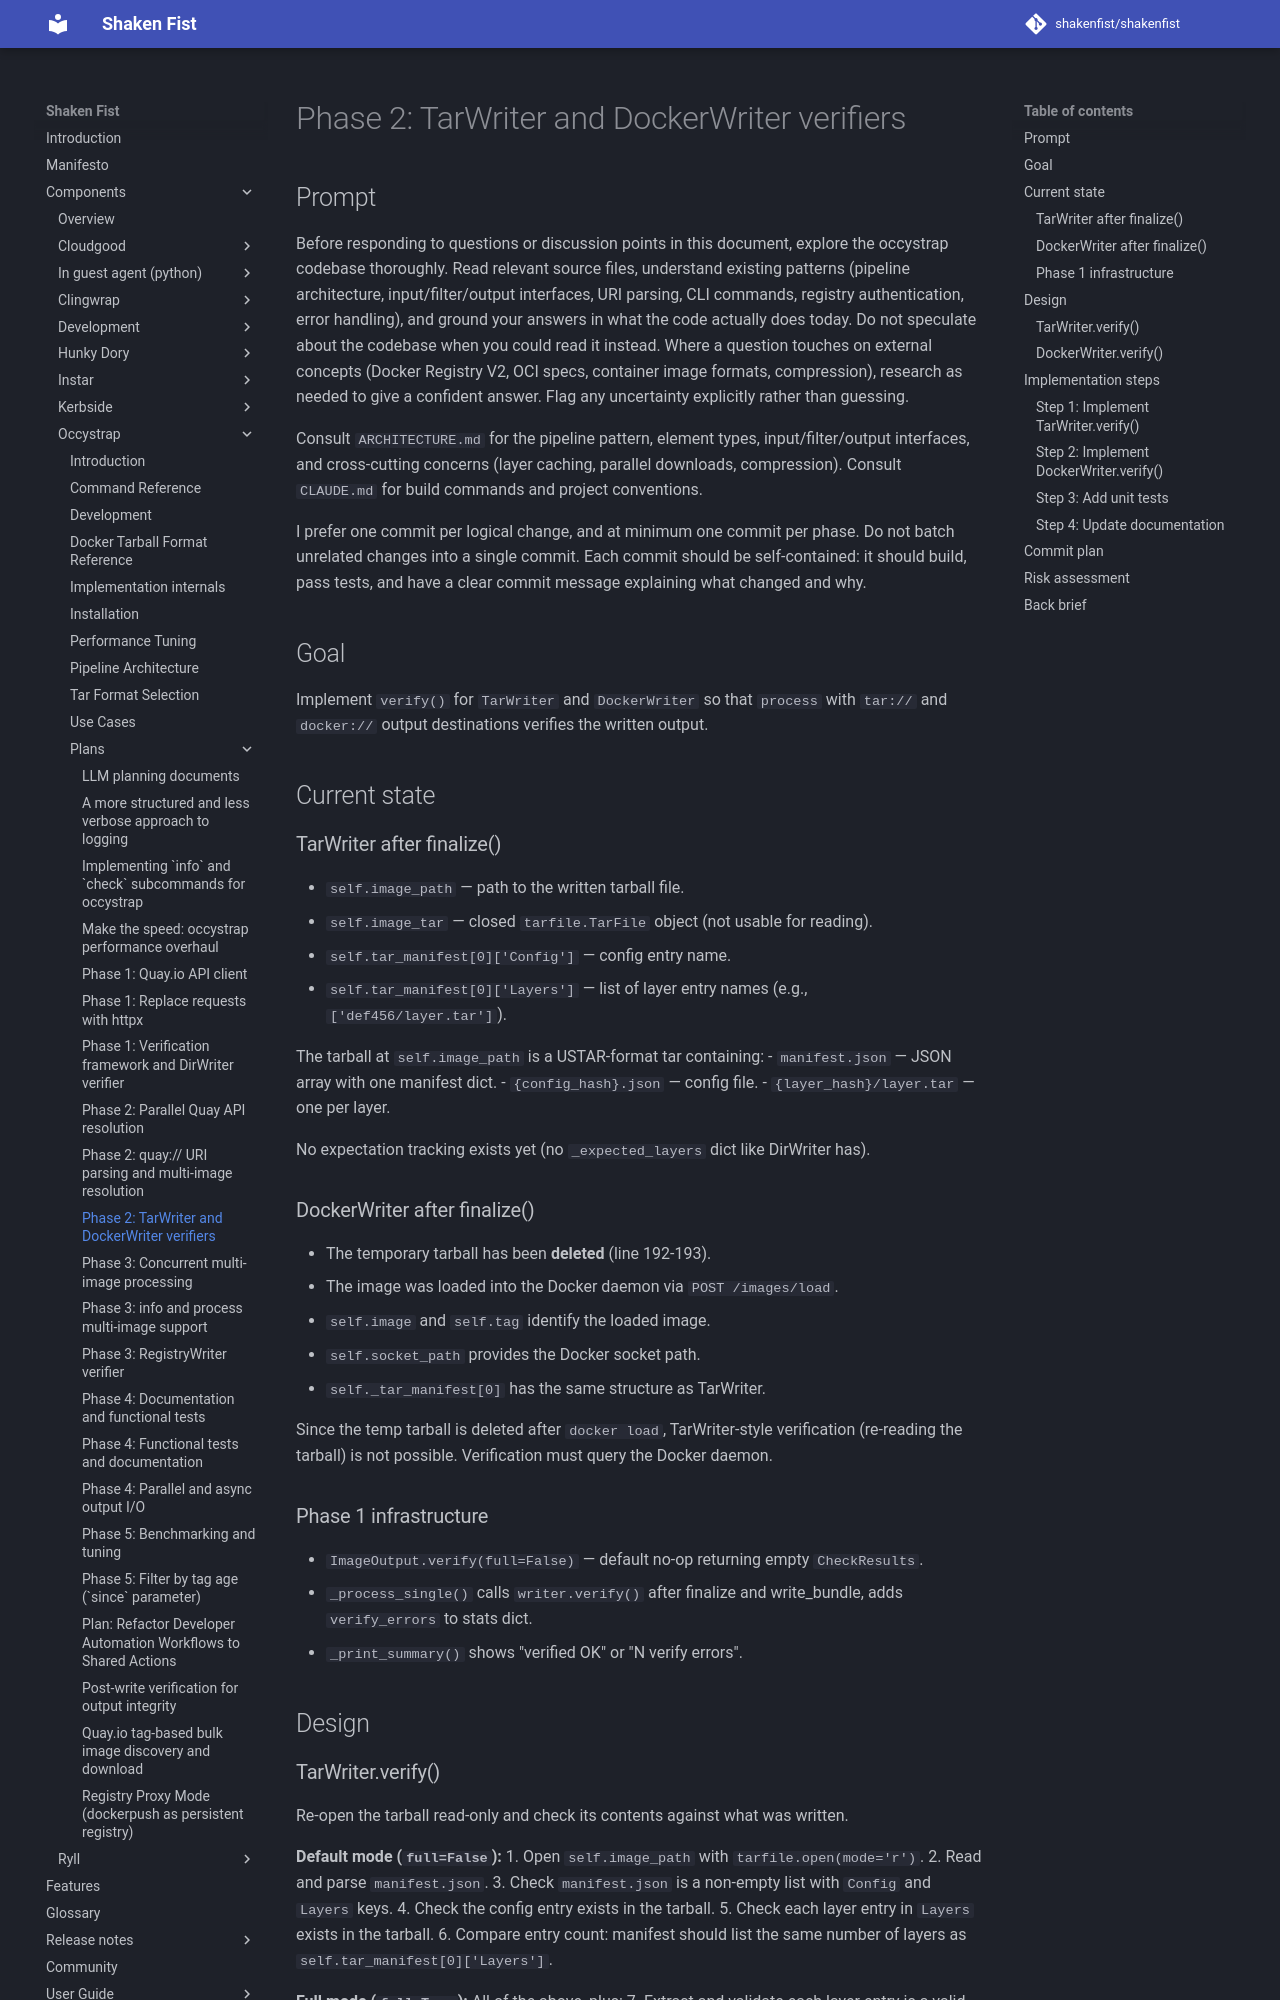

repository: shakenfist/shakenfist · page: components/occystrap/plans/PLAN-post-write-verification-phase-02-tar-docker/index.html · generator: mkdocs

# Phase 2: TarWriter and DockerWriter verifiers

## Prompt

Before responding to questions or discussion points in this
document, explore the occystrap codebase thoroughly. Read relevant
source files, understand existing patterns (pipeline architecture,
input/filter/output interfaces, URI parsing, CLI commands, registry
authentication, error handling), and ground your answers in what
the code actually does today. Do not speculate about the codebase
when you could read it instead. Where a question touches on
external concepts (Docker Registry V2, OCI specs, container image
formats, compression), research as needed to give a confident
answer. Flag any uncertainty explicitly rather than guessing.

Consult `ARCHITECTURE.md` for the pipeline pattern, element types,
input/filter/output interfaces, and cross-cutting concerns (layer
caching, parallel downloads, compression). Consult `CLAUDE.md` for
build commands and project conventions.

I prefer one commit per logical change, and at minimum one commit
per phase. Do not batch unrelated changes into a single commit.
Each commit should be self-contained: it should build, pass tests,
and have a clear commit message explaining what changed and why.

## Goal

Implement `verify()` for `TarWriter` and `DockerWriter` so
that `process` with `tar://` and `docker://` output destinations
verifies the written output.

## Current state

### TarWriter after finalize()

- `self.image_path` — path to the written tarball file.
- `self.image_tar` — closed `tarfile.TarFile` object (not
  usable for reading).
- `self.tar_manifest[0]['Config']` — config entry name.
- `self.tar_manifest[0]['Layers']` — list of layer entry
  names (e.g., `['def456/layer.tar']`).

The tarball at `self.image_path` is a USTAR-format tar
containing:
- `manifest.json` — JSON array with one manifest dict.
- `{config_hash}.json` — config file.
- `{layer_hash}/layer.tar` — one per layer.

No expectation tracking exists yet (no `_expected_layers`
dict like DirWriter has).

### DockerWriter after finalize()

- The temporary tarball has been **deleted** (line 192-193).
- The image was loaded into the Docker daemon via
  `POST /images/load`.
- `self.image` and `self.tag` identify the loaded image.
- `self.socket_path` provides the Docker socket path.
- `self._tar_manifest[0]` has the same structure as
  TarWriter.

Since the temp tarball is deleted after `docker load`,
TarWriter-style verification (re-reading the tarball) is
not possible. Verification must query the Docker daemon.

### Phase 1 infrastructure

- `ImageOutput.verify(full=False)` — default no-op returning
  empty `CheckResults`.
- `_process_single()` calls `writer.verify()` after finalize
  and write_bundle, adds `verify_errors` to stats dict.
- `_print_summary()` shows "verified OK" or "N verify errors".

## Design
